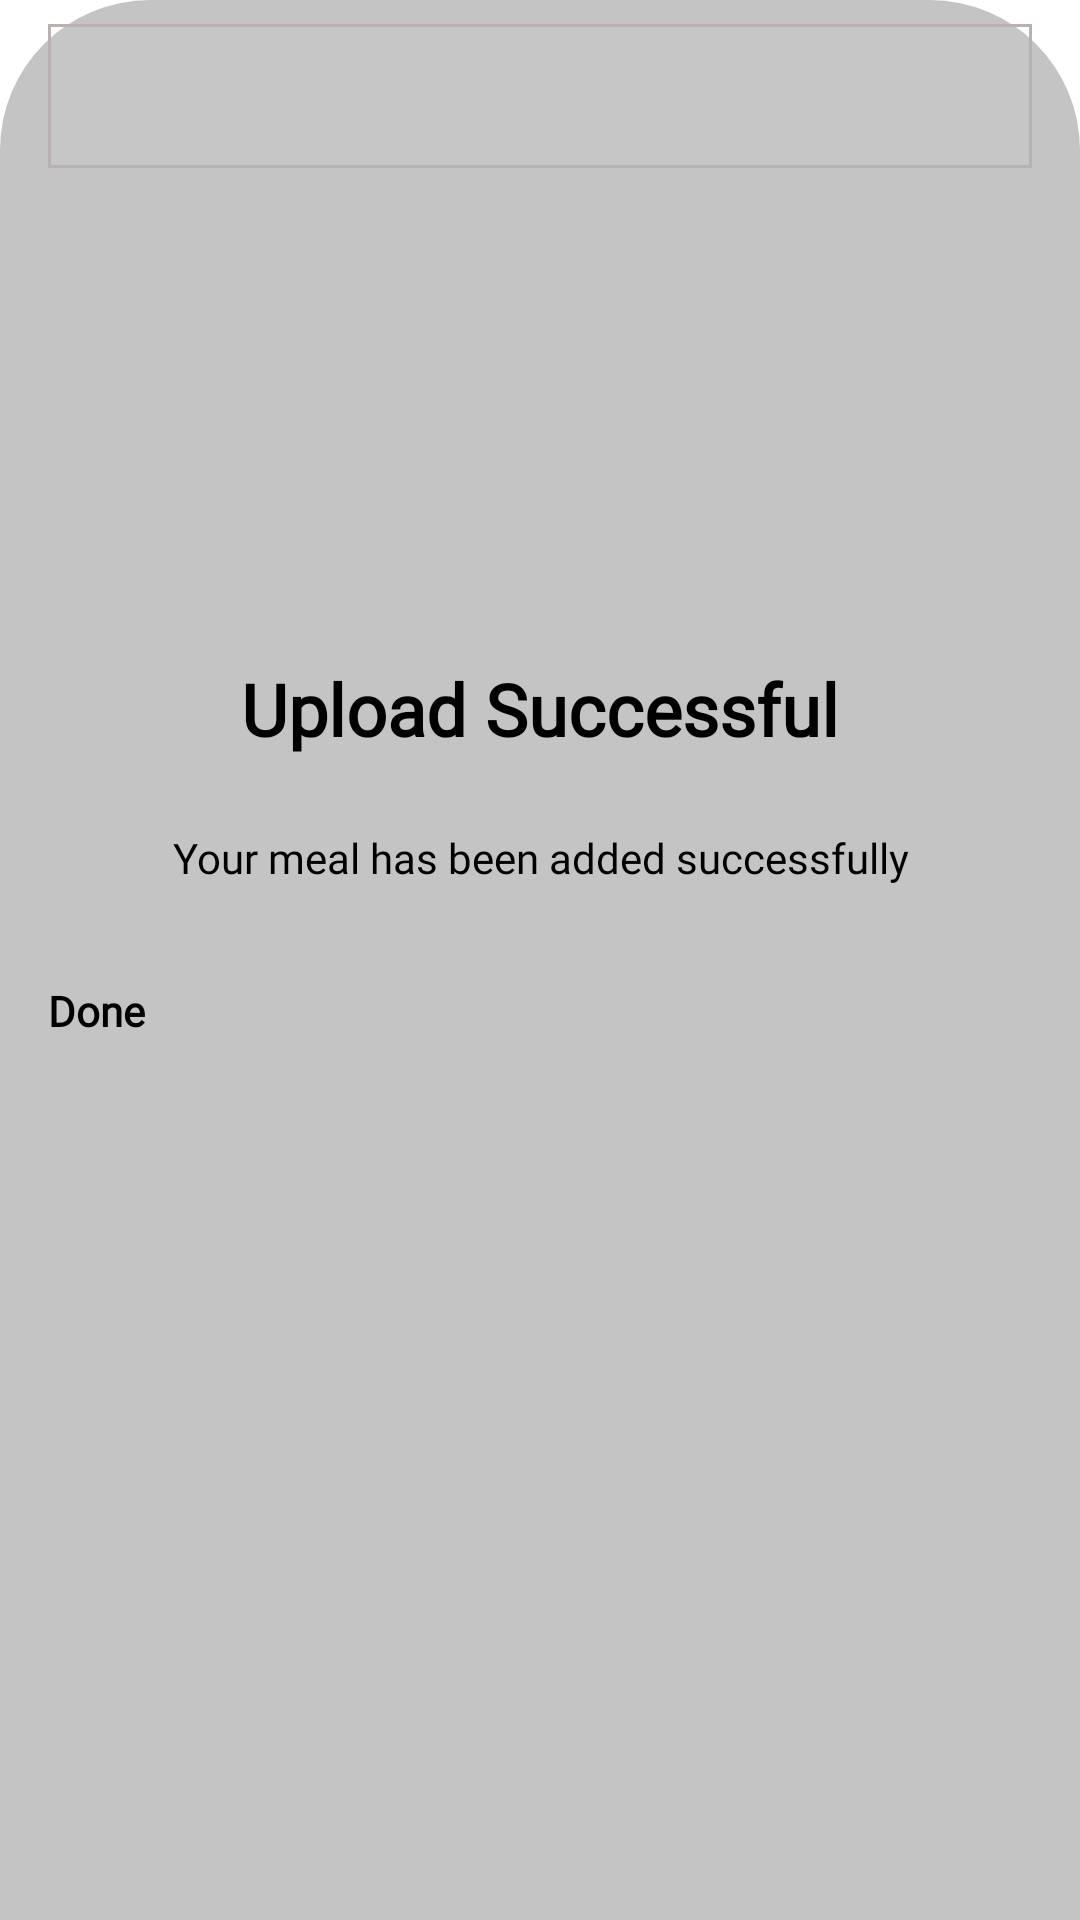

The Android layout XML behind this screen, and the referenced resources:
<!-- AndroidManifest.xml: application theme Theme.App.Starting -->
<!-- res/layout/fragment_message_alert.xml -->
<?xml version="1.0" encoding="utf-8"?>
<RelativeLayout
    xmlns:android="http://schemas.android.com/apk/res/android"
    xmlns:tools="http://schemas.android.com/tools"
    android:layout_width="match_parent"
    android:layout_height="602dp"
    android:layout_gravity="bottom"
    android:background="@drawable/roundcorner_radius"
    tools:context=".foodbeneficiary.ui.main.signup.uploadmeals.MessageAlertFragment">

    <androidx.appcompat.widget.LinearLayoutCompat
        android:layout_width="match_parent"
        android:layout_height="wrap_content"
        android:orientation="vertical">

        <ImageView
            android:id="@+id/messageAlertFragment_line"
            android:layout_width="match_parent"
            android:layout_height="wrap_content"
            android:layout_marginTop="8dp"
            android:foregroundGravity="center"
            android:src="@drawable/ic_rectangle" />

        <ImageView
            android:id="@+id/messageAlertFragment_Image"
            android:layout_width="match_parent"
            android:layout_height="wrap_content"
            android:layout_marginTop="140dp"
            android:src="@drawable/ic_vector" />

        <TextView
            android:id="@+id/messageAlertFragment_upload_success_TV"
            android:layout_width="match_parent"
            android:layout_height="wrap_content"
            android:layout_marginTop="24dp"
            android:fontFamily="@font/manrope_regular"
            android:gravity="center"
            android:text="@string/upload_successful"
            android:textColor="@color/black"
            android:textFontWeight="700"
            android:textSize="24sp" />

        <TextView
            android:id="@+id/messageAlertFragment_meal_added_successful_TV"
            android:layout_width="match_parent"
            android:layout_height="wrap_content"
            android:layout_marginTop="24dp"
            android:fontFamily="@font/manrope_regular"
            android:gravity="center"
            android:text="@string/your_meal_has_been_added_successfully"
            android:textColor="@color/black"
            android:textFontWeight="400"
            android:textSize="14sp" />

        <Button
            android:id="@+id/messageAlertFragment_done_Button"
            android:layout_width="match_parent"
            android:layout_height="65dp"
            android:layout_marginHorizontal="16dp"
            android:layout_marginTop="32dp"
            android:backgroundTint="@color/loginbutton"
            android:fontFamily="@font/manrope_regular"
            android:text="@string/done"
            android:textAppearance="@style/TextAppearance.AppCompat"
            android:textFontWeight="600"
            android:textSize="14sp" />

    </androidx.appcompat.widget.LinearLayoutCompat>

</RelativeLayout>
<!-- resources referenced by this layout -->
<resources>
  <color name="black">#FF000000</color>
  <color name="loginbutton">#FD5900</color>
  <!-- drawable ic_rectangle (drawable-v24) -->
  <vector xmlns:android="http://schemas.android.com/apk/res/android"
      xmlns:tools="http://schemas.android.com/tools"
      android:width="328dp"
      android:height="48dp"
      android:viewportWidth="328"
      android:viewportHeight="48"
      tools:ignore="VectorRaster">
    <path
        android:pathData="M0,0h328v48h-328z"
        android:fillColor="@color/white"
        android:fillAlpha="0.04"/>
  
    <path
        android:strokeWidth="1"
        android:pathData="M0.5,0.5h327v47h-327z"
        android:strokeAlpha="1"
        android:fillColor="#00000000"
        android:strokeColor="#b8b1b0"/>
  </vector>
  <!-- drawable roundcorner_radius (drawable) -->
  <?xml version="1.0" encoding="utf-8"?>
  <shape
      xmlns:android="http://schemas.android.com/apk/res/android">
  
      <solid
          android:color="@color/login_input_background"/>
  
      <corners
          android:topLeftRadius="50dp"
          android:topRightRadius="50dp"
          android:bottomRightRadius="0dp"
          android:bottomLeftRadius="0dp"/>
  </shape>
  <string name="done">Done</string>
  <string name="upload_successful">Upload Successful</string>
  <string name="your_meal_has_been_added_successfully">Your meal has been added successfully</string>
  <color name="white">#FFFFFFFF</color>
  <color name="login_input_background">#C4C4C4</color>
</resources>
